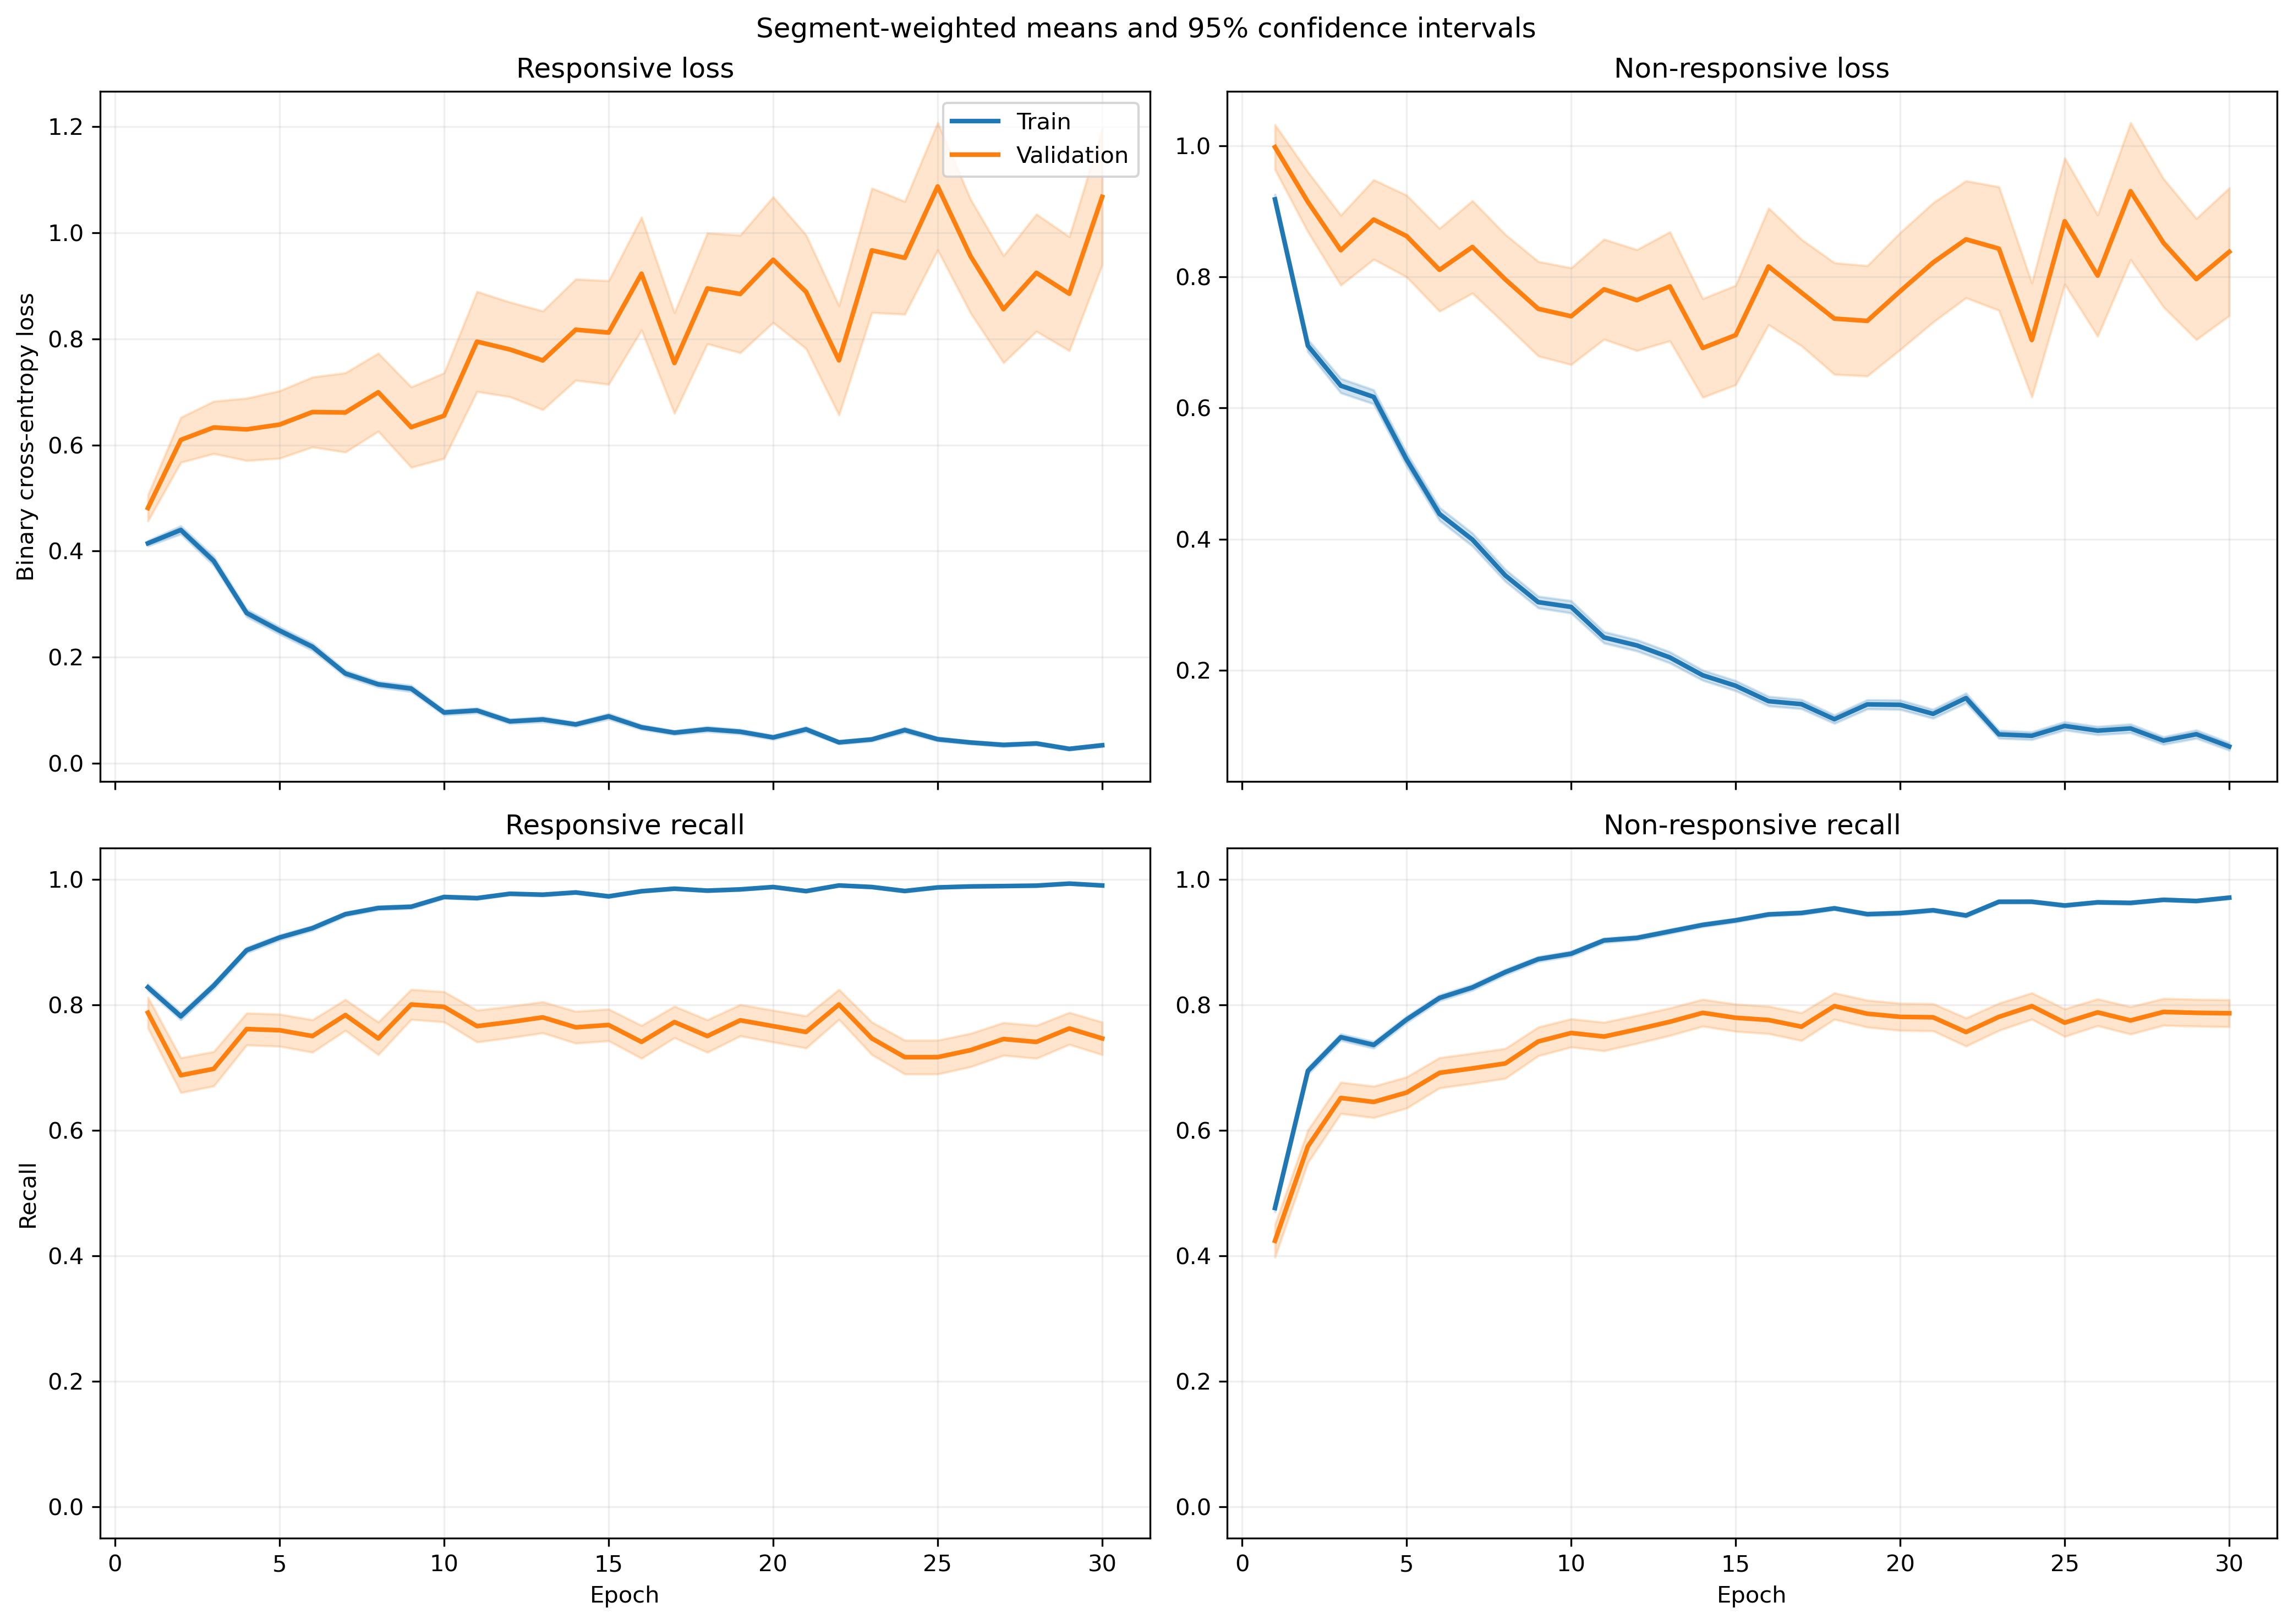

The data file committed next to this chart (first rows):
fold, epoch, split, r_loss, r_loss_count, r_loss_sum, r_loss_sum_sq, r_recall, r_recall_count, r_recall_sum, r_recall_sum_sq, nr_loss, nr_loss_count, nr_loss_sum, nr_loss_sum_sq, nr_recall, nr_recall_count, nr_recall_sum, nr_recall_sum_sq
1, 1, train, 0.3192, 1063, 339.4, 251.3, 0.8627, 1063, 917.0, 917.0, 1.13, 1401, 1583, 2706, 0.4311, 1401, 604.0, 604.0
1, 1, validation, 0.1187, 10, 1.187, 0.2101, 1.0, 10, 10.0, 10.0, , 0, 0.0, 0.0, , 0, 0.0, 0.0
1, 2, train, 0.4316, 1063, 458.8, 505.7, 0.7883, 1063, 838.0, 838.0, 0.6506, 1401, 911.5, 1356, 0.7145, 1401, 1001, 1001
1, 2, validation, 0.1996, 10, 1.996, 0.8454, 1.0, 10, 10.0, 10.0, , 0, 0.0, 0.0, , 0, 0.0, 0.0
1, 3, train, 0.3008, 1063, 319.8, 358, 0.8786, 1063, 934.0, 934.0, 0.6183, 1401, 866.2, 1536, 0.733, 1401, 1027, 1027
1, 3, validation, 0.06185, 10, 0.6185, 0.05239, 1.0, 10, 10.0, 10.0, , 0, 0.0, 0.0, , 0, 0.0, 0.0
1, 4, train, 0.2128, 1063, 226.2, 256.5, 0.9172, 1063, 975.0, 975.0, 0.6129, 1401, 858.6, 1742, 0.7473, 1401, 1047, 1047
1, 4, validation, 0.07913, 10, 0.7913, 0.1882, 1.0, 10, 10.0, 10.0, , 0, 0.0, 0.0, , 0, 0.0, 0.0
1, 5, train, 0.2223, 1063, 236.3, 354.9, 0.9219, 1063, 980.0, 980.0, 0.4927, 1401, 690.3, 1544, 0.7944, 1401, 1113, 1113
1, 5, validation, 0.04158, 10, 0.4158, 0.03996, 1.0, 10, 10.0, 10.0, , 0, 0.0, 0.0, , 0, 0.0, 0.0
1, 6, train, 0.1736, 1063, 184.5, 178.1, 0.9483, 1063, 1008, 1008, 0.4011, 1401, 561.9, 962.1, 0.8166, 1401, 1144, 1144
1, 6, validation, 0.05567, 10, 0.5567, 0.06106, 1.0, 10, 10.0, 10.0, , 0, 0.0, 0.0, , 0, 0.0, 0.0
1, 7, train, 0.2029, 1063, 215.6, 248.4, 0.937, 1063, 996.0, 996.0, 0.2987, 1401, 418.5, 704.6, 0.8644, 1401, 1211, 1211
1, 7, validation, 0.0662, 10, 0.662, 0.1567, 1.0, 10, 10.0, 10.0, , 0, 0.0, 0.0, , 0, 0.0, 0.0
1, 8, train, 0.1811, 1063, 192.5, 359.4, 0.9341, 1063, 993.0, 993.0, 0.4785, 1401, 670.4, 1624, 0.8051, 1401, 1128, 1128
1, 8, validation, 0.04217, 10, 0.4217, 0.08926, 1.0, 10, 10.0, 10.0, , 0, 0.0, 0.0, , 0, 0.0, 0.0
1, 9, train, 0.1934, 1063, 205.6, 369.2, 0.9313, 1063, 990.0, 990.0, 0.275, 1401, 385.3, 869.1, 0.8901, 1401, 1247, 1247
1, 9, validation, 0.02172, 10, 0.2172, 0.02187, 1.0, 10, 10.0, 10.0, , 0, 0.0, 0.0, , 0, 0.0, 0.0
1, 10, train, 0.05303, 1063, 56.37, 55.24, 0.9878, 1063, 1050, 1050, 0.3039, 1401, 425.7, 957.6, 0.8765, 1401, 1228, 1228
1, 10, validation, 0.01885, 10, 0.1885, 0.01104, 1.0, 10, 10.0, 10.0, , 0, 0.0, 0.0, , 0, 0.0, 0.0
1, 11, train, 0.1448, 1063, 153.9, 292.6, 0.9614, 1063, 1022, 1022, 0.1405, 1401, 196.8, 407.8, 0.9436, 1401, 1322, 1322
1, 11, validation, 0.04065, 10, 0.4065, 0.1173, 1.0, 10, 10.0, 10.0, , 0, 0.0, 0.0, , 0, 0.0, 0.0
1, 12, train, 0.1602, 1063, 170.3, 234.7, 0.9417, 1063, 1001, 1001, 0.1413, 1401, 198, 434, 0.9486, 1401, 1329, 1329
1, 12, validation, 0.1221, 10, 1.221, 1.175, 0.9, 10, 9.0, 9.0, , 0, 0.0, 0.0, , 0, 0.0, 0.0
1, 13, train, 0.08579, 1063, 91.19, 170.2, 0.9765, 1063, 1038, 1038, 0.1318, 1401, 184.7, 467.1, 0.9507, 1401, 1332, 1332
1, 13, validation, 0.09941, 10, 0.9941, 0.8658, 0.9, 10, 9.0, 9.0, , 0, 0.0, 0.0, , 0, 0.0, 0.0
1, 14, train, 0.08328, 1063, 88.52, 75.72, 0.9755, 1063, 1037, 1037, 0.1058, 1401, 148.3, 266.8, 0.9622, 1401, 1348, 1348
1, 14, validation, 0.09009, 10, 0.9009, 0.367, 1.0, 10, 10.0, 10.0, , 0, 0.0, 0.0, , 0, 0.0, 0.0
1, 15, train, 0.0754, 1063, 80.15, 99.62, 0.9774, 1063, 1039, 1039, 0.1964, 1401, 275.2, 616.1, 0.9186, 1401, 1287, 1287
1, 15, validation, 0.0126, 10, 0.126, 0.003151, 1.0, 10, 10.0, 10.0, , 0, 0.0, 0.0, , 0, 0.0, 0.0
1, 16, train, 0.03484, 1063, 37.03, 50.12, 0.9944, 1063, 1057, 1057, 0.1674, 1401, 234.6, 606.5, 0.9365, 1401, 1312, 1312
1, 16, validation, 0.005075, 10, 0.05075, 0.0004953, 1.0, 10, 10.0, 10.0, , 0, 0.0, 0.0, , 0, 0.0, 0.0
1, 17, train, 0.05465, 1063, 58.09, 116.4, 0.9831, 1063, 1045, 1045, 0.1445, 1401, 202.4, 537.9, 0.9472, 1401, 1327, 1327
1, 17, validation, 0.01095, 10, 0.1095, 0.003086, 1.0, 10, 10.0, 10.0, , 0, 0.0, 0.0, , 0, 0.0, 0.0
1, 18, train, 0.059, 1063, 62.72, 104.1, 0.984, 1063, 1046, 1046, 0.08604, 1401, 120.5, 281.8, 0.9693, 1401, 1358, 1358
1, 18, validation, 0.0313, 10, 0.313, 0.06551, 1.0, 10, 10.0, 10.0, , 0, 0.0, 0.0, , 0, 0.0, 0.0
1, 19, train, 0.02524, 1063, 26.83, 50.72, 0.9962, 1063, 1059, 1059, 0.1525, 1401, 213.6, 463.6, 0.9358, 1401, 1311, 1311
1, 19, validation, 0.005369, 10, 0.05369, 0.0003854, 1.0, 10, 10.0, 10.0, , 0, 0.0, 0.0, , 0, 0.0, 0.0
1, 20, train, 0.0572, 1063, 60.8, 105.1, 0.9887, 1063, 1051, 1051, 0.2592, 1401, 363.2, 928.3, 0.8972, 1401, 1257, 1257
1, 20, validation, 0.04497, 10, 0.4497, 0.03034, 1.0, 10, 10.0, 10.0, , 0, 0.0, 0.0, , 0, 0.0, 0.0
1, 21, train, 0.05237, 1063, 55.67, 129.9, 0.9878, 1063, 1050, 1050, 0.1215, 1401, 170.2, 449.4, 0.9557, 1401, 1339, 1339
1, 21, validation, 0.03228, 10, 0.3228, 0.06545, 1.0, 10, 10.0, 10.0, , 0, 0.0, 0.0, , 0, 0.0, 0.0
1, 22, train, 0.06274, 1063, 66.69, 143.1, 0.9849, 1063, 1047, 1047, 0.05868, 1401, 82.21, 212.6, 0.9822, 1401, 1376, 1376
1, 22, validation, 0.008894, 10, 0.08894, 0.003229, 1.0, 10, 10.0, 10.0, , 0, 0.0, 0.0, , 0, 0.0, 0.0
1, 23, train, 0.05428, 1063, 57.7, 90.39, 0.9821, 1063, 1044, 1044, 0.09452, 1401, 132.4, 391.5, 0.9679, 1401, 1356, 1356
1, 23, validation, 0.004373, 10, 0.04373, 0.0009544, 1.0, 10, 10.0, 10.0, , 0, 0.0, 0.0, , 0, 0.0, 0.0
1, 24, train, 0.03566, 1063, 37.9, 38.97, 0.9925, 1063, 1055, 1055, 0.09935, 1401, 139.2, 366.5, 0.9679, 1401, 1356, 1356
1, 24, validation, 0.003102, 10, 0.03102, 0.0001974, 1.0, 10, 10.0, 10.0, , 0, 0.0, 0.0, , 0, 0.0, 0.0
1, 25, train, 0.0175, 1063, 18.6, 38.15, 0.9962, 1063, 1059, 1059, 0.2724, 1401, 381.6, 1126, 0.9058, 1401, 1269, 1269
1, 25, validation, 0.008363, 10, 0.08363, 0.001934, 1.0, 10, 10.0, 10.0, , 0, 0.0, 0.0, , 0, 0.0, 0.0
1, 26, train, 0.01723, 1063, 18.31, 33.74, 0.9981, 1063, 1061, 1061, 0.09515, 1401, 133.3, 379.8, 0.97, 1401, 1359, 1359
1, 26, validation, 0.004838, 10, 0.04838, 0.0005417, 1.0, 10, 10.0, 10.0, , 0, 0.0, 0.0, , 0, 0.0, 0.0
1, 27, train, 0.01275, 1063, 13.55, 16.38, 0.9972, 1063, 1060, 1060, 0.1121, 1401, 157.1, 432.1, 0.96, 1401, 1345, 1345
1, 27, validation, 0.002536, 10, 0.02536, 9.777869604477019e-05, 1.0, 10, 10.0, 10.0, , 0, 0.0, 0.0, , 0, 0.0, 0.0
1, 28, train, 0.02169, 1063, 23.06, 60.59, 0.9962, 1063, 1059, 1059, 0.06167, 1401, 86.39, 295.8, 0.9829, 1401, 1377, 1377
1, 28, validation, 0.007793, 10, 0.07793, 0.001822, 1.0, 10, 10.0, 10.0, , 0, 0.0, 0.0, , 0, 0.0, 0.0
1, 29, train, 0.03319, 1063, 35.28, 89.98, 0.9887, 1063, 1051, 1051, 0.4877, 1401, 683.3, 2463, 0.8465, 1401, 1186, 1186
1, 29, validation, 0.003215, 10, 0.03215, 0.0002143, 1.0, 10, 10.0, 10.0, , 0, 0.0, 0.0, , 0, 0.0, 0.0
1, 30, train, 0.06482, 1063, 68.9, 127.4, 0.9812, 1063, 1043, 1043, 0.05944, 1401, 83.27, 204.3, 0.9786, 1401, 1371, 1371
1, 30, validation, 0.01134, 10, 0.1134, 0.003172, 1.0, 10, 10.0, 10.0, , 0, 0.0, 0.0, , 0, 0.0, 0.0
... 1,140 more rows
